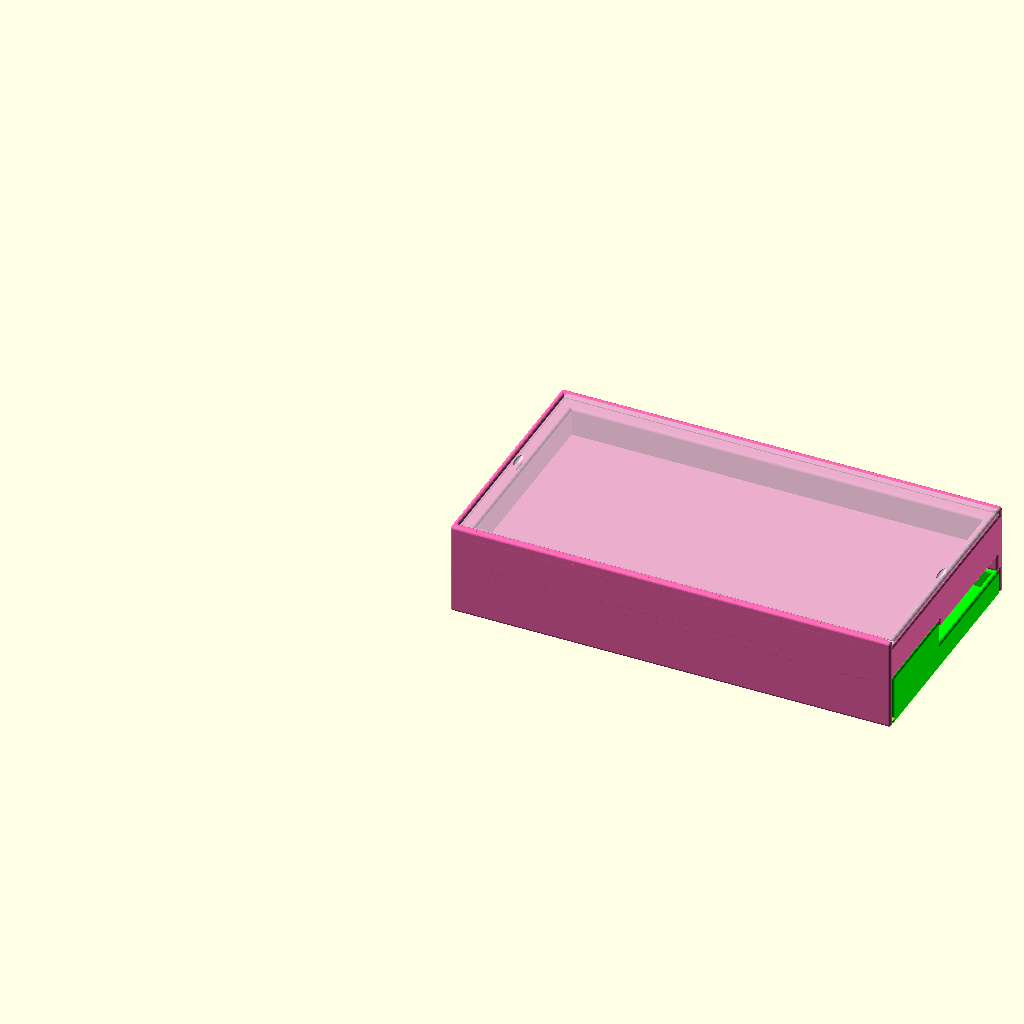
Cell 1 — every parameter at its default value.
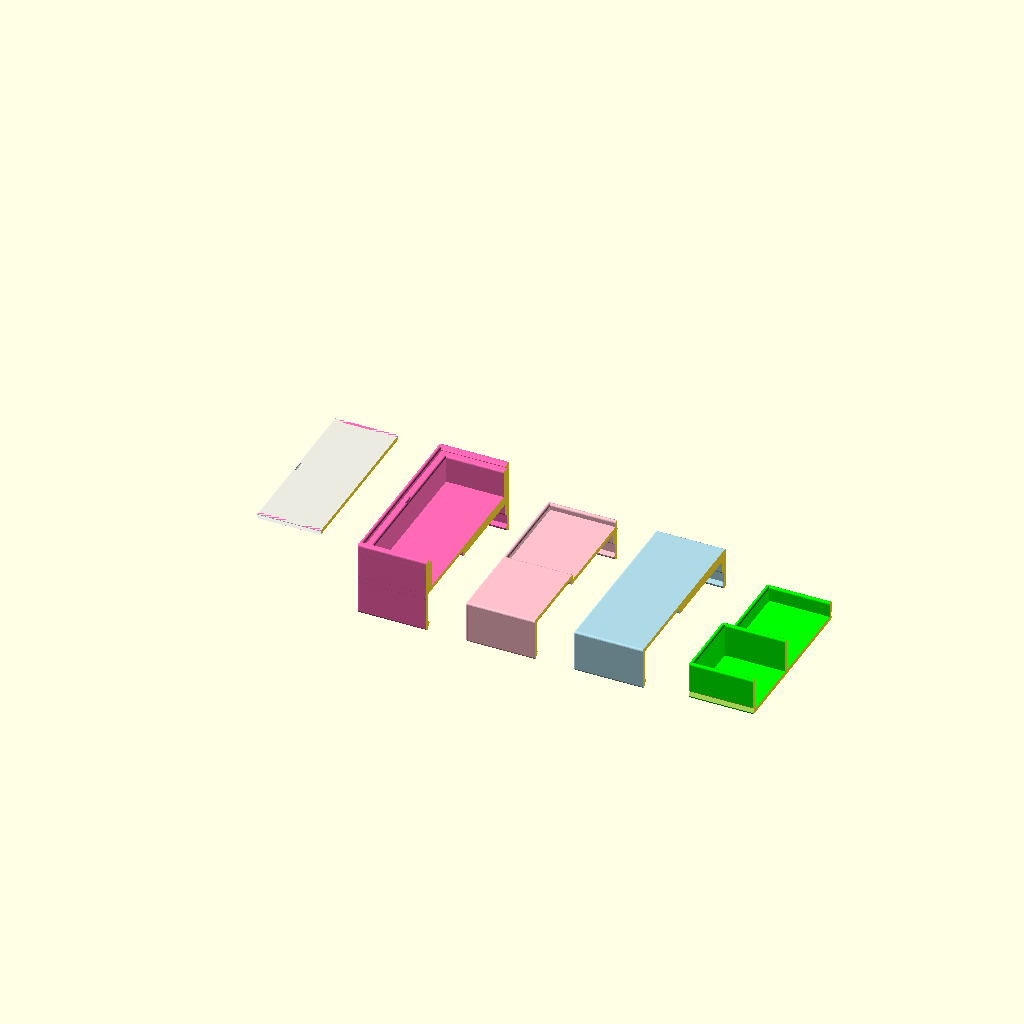
Cell 2 — preset "New set 1".
All cells are drawn from the same view direction (rotation 55°, 0°, 25°, orthographic, colour scheme Cornfield), but the view is re-fitted for each cell, so position and scale can differ between cells as well as the parameter.
Source of the model, Arcs/component holder/arcs.scad:
$fn=30;
tolerance = .1; // [0.1, 0.2, 0.777]

wall_thickness = 2; // [ 1 : .1 : 4]
epsilon_scale = 10; // [0:8]


/* [bin dimensions] */

agents = "onside"; // ["upright", "onside"]

top_deck = 10; // [0 : .5 : 20]
wooden_bin_depth = 42; // [42 : 45]
rail_depth = 1; // [ 0 : .1: 1.4  ]

rail_support_offest = 2; // [0 : 0.2 : 3  ]

/* [delta params] */

delta_width =  30;
delta_altitude_short = 25;
delta_altitude_long = 30;

delta_thick = 2.2;
delta_step_long = 3;


/* [Lid version] */
mega = true; // [true, false]
closed_core = true; // [true, false]

/* [Show] */

// only on mega
show_card_lid = true; // [true, false]
show_lid = true; // [true, false]
show_body = true; // [true, false]

/* [Testing] */
test = false; // [true, false]
cut = false; // [true, false]
cut_x = 0; // [0: 200]
cut_y = 0; // [0: 200]
cut_z = 0; // [0: 50]


main();

module main(){
    if (test) {
        segmented_test();
    }
    else {
        difference() {
            union(){
                if (show_body){ body(); }
                if ( mega ){
                    if (show_lid){ mega_lid(); }
                    if (show_card_lid){ card_lid(); }
                }
                else{
                    if (show_lid){ core_lid( closed = closed_core ); }
                }

            }
            if (cut){
                translate(-5*dv) cube([cut_x,cut_y,cut_z]);
            }
        }
    }
}






wt2 = wall_thickness * 2;
wall_radius = wall_thickness/2;

sqrt2 = sqrt(2);

practically_zero = 10^-8;



$offset=0;
function pz(val, $offset=0) = (val == 0) ? practically_zero : val + $offset;

epsilon = 2^-epsilon_scale;

dv = [ 1, 1, 1 ];
xv = [ 1, 0, 0 ];
yv = [ 0, 1, 0 ];
zv = [ 0, 0, 1 ];

function dot_x(vect) = vect.x * xv;
function dot_y(vect) = vect.y * yv;
function dot_z(vect) = vect.z * zv;

function dot_xy(vect) = dot_x(vect) + dot_y(vect);
function dot_yz(vect) = dot_z(vect) + dot_y(vect);
function dot_zx(vect) = dot_x(vect) + dot_z(vect);

ship_bin = 32;
ship_bin_tall = 7;

agent_bin = agents == "upright" ? 12 : 20 ;
agent_bin_tall = agents == "upright" ? 11 : ship_bin_tall;
headroom = agents == "upright" ? 20 : 13 ;
max_height = headroom + wall_thickness;

rd_sq2 = sqrt2 * rail_depth;
lower_rail_height = wall_radius + rail_depth;

delta_altitude = agents == "upright" ? delta_altitude_short : delta_altitude_long;
delta_step = agents == "upright" ? delta_thick : delta_step_long;
stack=4;

delta_lid_offset = agents == "upright" ? 0 : wall_thickness + tolerance;

stack_thick = stack * delta_thick;
stack_step = stack * delta_step;
stack_back_tall = delta_altitude + stack_step;
stack_hypot = sqrt( stack_thick^2 + stack_back_tall^2 );

lean_back = -atan2(stack_back_tall, stack_thick);

stair_hyp = sqrt(stack_thick^2 + stack_step^2);
stair_depth = stair_hyp*sin(lean_back) ;
stair_height = delta_thick * 4 * sqrt2 * sin(lean_back + 45);
ship_bin_step = ship_bin + wall_thickness;
agent_bin_step = agent_bin + wall_thickness;
end_deep = wooden_bin_depth+wall_thickness;
end_width = 3*ship_bin_step+2*agent_bin_step+wall_thickness;

bin_offset =  delta_width+wall_thickness;
plate_deep = end_deep + bin_offset + wall_thickness;
delta_offset = end_width - wall_thickness - 2*stack_hypot  - wt2;

delta_box_height = 2 * abs(stair_height) + wall_thickness;



// lid interiors
lid_interior = [
end_width - 1 * wall_thickness + tolerance,
end_deep+bin_offset+wall_thickness + 2*tolerance,
max(headroom, delta_box_height) + wall_thickness + wall_thickness
];
// mega
mega_lid_interior = lid_interior + [ 0, 0,  top_deck + tolerance
];

lift = headroom + wall_thickness;



module segmented_test() {

    N = [40, 100, 100];

    translate(0 * xv)
    intersection() {
        translate(-10 * dv)
        cube(N);
        card_lid();
    }

    translate(50 * xv)
    intersection() {
        translate(-10 * dv)
        cube(N);
        mega_lid();
    }

    translate(100 * xv)
    intersection() {
        translate(-10 * dv)
        cube(N);
        core_lid();
    }

    translate(150 * xv)
    intersection() {
        translate(-10 * dv)
        cube(N);
        lid();
    }

    translate(200 * xv)
    intersection() {
        translate(-10 * dv)
        cube(N);
        body();
    }

}

module body(){
    // body

    difference()
    {
        color("lime")
        union() {

            // thick plate

            color("#e4ae56")
            rounded_box(
                [
                delta_offset - wall_thickness,
                bin_offset - wall_thickness,
                delta_box_height
                ]
                );

            //bins
            translate(bin_offset * yv) {
                color("#5c3749")
                rounded_box([ ship_bin, wooden_bin_depth, ship_bin_tall]);
                translate([ship_bin_step, 0, 0]){
                    color("#dd225a")
                    rounded_box([ ship_bin, wooden_bin_depth, ship_bin_tall]);
                }
                translate([2*ship_bin_step, 0, 0]){
                    color("#d2f2d9")
                    rounded_box([ ship_bin, wooden_bin_depth, ship_bin_tall]);
                }
                translate([3*ship_bin_step, 0, 0]){
                    color("#2328b2")
                    rounded_box([ agent_bin, wooden_bin_depth, agent_bin_tall]);
                }
                translate([3*ship_bin_step+agent_bin_step, 0, 0]){
                    color("#87f853")
                    rounded_box([ agent_bin, wooden_bin_depth, agent_bin_tall]);
                }
            }

            // delta bins
            translate(   ( delta_offset) * xv ) {
                translate([ 0, delta_width+2*wall_thickness, 0 ])
                rotate(-90*zv)
                delta_store();

                translate([ stack_hypot+wall_thickness, delta_width+2*wall_thickness, 0 ])
                rotate(-90*zv)
                delta_store();

            }
        }

        // rail slots
        union() {
            translate([0,0,lower_rail_height]) {
                rail();
                translate( (end_deep+bin_offset+wall_thickness) * yv)
                rail();
            }
        }
    }
}

module lid(){
    color("lightblue")
    core_lid(closed = true);
}

module core_lid(closed = false, delta_closed = false ){
  // lid
  color("pink")
  translate(-tolerance * xv)
  union() {
    lid_r2 = wall_radius + tolerance/2;

    // //top

    // delta grip
    translate(- tolerance * yv)
    translate((wall_radius)*[-1,-1, 1])
    wall( dot_zx(lid_interior) - 2*wall_thickness*zv);

    // bin grip
    translate(dot_y(lid_interior)+(wall_thickness-tolerance)*yv)
    translate((wall_radius)*[-1,-1, 1])
    wall( dot_zx(lid_interior) - 2*wall_thickness*zv);

    // flat wall
    translate([- wall_radius ,
        -wall_radius-tolerance,
        wall_radius])
    wall([
        0,
        lid_interior.y   ,
        lid_interior.z - 2*wall_thickness
        ]);

    union() {
        // delta box top
        translate([
            lid_interior.x - 2 * agent_bin - 2 * wall_thickness,
            - wall_thickness - tolerance,
            delta_box_height +  wall_thickness
            + tolerance
            ]
            )
        rounded_box([
          2 * agent_bin + wall_thickness,
          delta_width + wall_thickness + tolerance + delta_lid_offset,
          lid_interior.z - delta_box_height - wall_thickness - tolerance  - wall_thickness
          ] ,
          closed = closed || delta_closed
          );

        // deck box top
        translate([
            - wall_thickness,
            - wall_thickness - tolerance,
            delta_box_height +  wall_thickness + tolerance
            ]
            )
        rounded_box([
          lid_interior.x - 2 * agent_bin - 2 * wall_thickness,

          (agents == "onside" ? delta_width + wall_thickness + tolerance + delta_lid_offset
            :

            lid_interior.y ),

          lid_interior.z - delta_box_height - wall_thickness - tolerance
          - wall_thickness
          ]
          ,
          closed = closed

          );

        // agent headroom box
        translate([
            (agents == "onside" ? - wall_thickness:
                lid_interior.x - 2 * agent_bin - 2 * wall_thickness
                ),
            bin_offset +delta_lid_offset,
            headroom + wall_thickness
            ])
        rounded_box(
            [

            (agents == "onside" ? lid_interior.x :
                2 * agent_bin + wall_thickness),
            lid_interior.y - (delta_width + 2* wall_thickness +  tolerance)-delta_lid_offset,
            lid_interior.z - headroom - wall_thickness - wall_thickness + (agents == "onside" ? tolerance : 0),
            ],
            closed = closed

            );
    }

    // ship bin rail support
    translate([
        - wall_thickness ,
        lid_interior.y +
        (-wall_thickness-tolerance),
        ship_bin_tall + wall_thickness + tolerance
        ])
    rounded_box( [
        3*ship_bin_step - wall_thickness,
        practically_zero,
        (headroom + wall_thickness) -
        (agent_bin_tall + wall_thickness + tolerance )
        ] , closed = true);

    // agent bin rail support
    translate([
        - wall_thickness ,
        lid_interior.y +
        (-wall_thickness-tolerance),
        agent_bin_tall + wall_thickness + tolerance
        ])
    rounded_box( [
        lid_interior.x ,
        practically_zero,
        (headroom + wall_thickness) -
        (agent_bin_tall + wall_thickness + tolerance )
        ] , closed = true);

    // back support
    translate([
        - wall_thickness ,
        bin_offset +delta_lid_offset + (agents == "onside" ? 0 : wall_thickness),
        ship_bin_tall + wall_thickness + tolerance
        ])
    rounded_box( [
        practically_zero,
        lid_interior.y - (delta_width + 2* wall_thickness +  tolerance)-delta_lid_offset - (agents == "onside" ? 0 : wall_thickness),
        (headroom + wall_thickness) -
        (agent_bin_tall + wall_thickness + tolerance )
        ] , closed = true);

    // lower rails
    union() {
        translate([0,0,lower_rail_height]) {
            
            rail_hull();
            
            
            translate([ 0, -tolerance, 0 ]) {
                rail(end_width - 3 * wall_radius );
            }

            translate( (end_deep+bin_offset+wall_thickness) * yv)
            translate([ 0, tolerance, 0 ]) {
                rail(end_width - 3 * wall_radius );
            }
        }
    }
}
}



module mega_lid(){


    color("hotpink")
    union() {
        for (i = [wall_thickness]){
            for (j = [0]){
                translate([
                    i,
                    lid_interior.y/2,
                    mega_lid_interior.z + j - tolerance
                    ])
                scale([1 - 2* tolerance,3 - 3*tolerance, 2/3 - tolerance])
                sphere(wall_radius);
            }
        }
        core_lid(closed = agents == "onside" , delta_closed = true);

        translate(lift * zv)
        translate(-tolerance * xv)
        union() {
            lid_r2 = wall_radius + tolerance/2;
            // cube(mega_lid_interior);

            // //top
            // translate(dot_z(mega_lid_interior) - tolerance * yv)
            // translate((wall_radius)*[-1,-1, 1])
            // wall( dot_xy(mega_lid_interior) );

            // delta grip
            translate(- tolerance * yv)
            translate((wall_radius)*[-1,-1, 1])
            wall( dot_zx(mega_lid_interior)  + (  - lift - wall_thickness)*zv);

            // bin grip
            translate(dot_y(mega_lid_interior)+(wall_thickness-tolerance)*yv)
            translate((wall_radius)*[-1,-1, 1])
            wall( dot_zx(mega_lid_interior)  + (  - lift - wall_thickness)*zv);

            // flat wall
            translate([- wall_radius ,
                -wall_radius-tolerance,
                wall_radius
                ])

            wall([
                0,
                mega_lid_interior.y   ,
                mega_lid_interior.z - wall_thickness - lift

                ]);

            union() {


                // deck box top
                deck_translate = [
                - wall_thickness,
                - wall_thickness - tolerance,
                delta_box_height +  wall_thickness + tolerance - lift
                ];
                deck_interior = [
                mega_lid_interior.x - 2 * agent_bin - 2 * wall_thickness,
                mega_lid_interior.y,
                mega_lid_interior.z - delta_box_height - wall_thickness - tolerance
                - wall_thickness - tolerance
                ];
                
                
                // card lid Support
                
                front_lift = max(delta_box_height , headroom);

                // front support
                translate([
                    lid_interior.x - wall_thickness,
                    - wall_thickness - tolerance,
                    front_lift +  wall_thickness
                    + tolerance - lift
                    ]
                    )
                rounded_box([
                  practically_zero,
                  lid_interior.y,
                  mega_lid_interior.z - front_lift - wall_thickness - tolerance  - wall_thickness - tolerance
                  ], closed = true );

                
                // delta
                translate(deck_translate)
                rounded_box(
                    [
                    lid_interior.x,
                    pz(rail_support_offest),
                    deck_interior.z
                    ]
                    , closed = true );
                
                // agent
                translate(deck_translate + (deck_interior.y - rail_support_offest)* yv)
                rounded_box(
                    [
                    lid_interior.x,
                    pz(rail_support_offest),
                    deck_interior.z
                    ]
                    
                    ,
                    closed = true );
                
                // back
                translate(deck_translate)
                rounded_box(
                    dot_yz(deck_interior) + pz(rail_support_offest) *xv,
                    closed = true );

            }

            // upper rails
            union() {
                
              
              
              translate((mega_lid_interior.z + wall_radius - lift)*zv)
              rail_hull();
                
                
                
                translate([ 0, 0, mega_lid_interior.z + wall_radius - lift]) {
                    translate(- tolerance * yv){
                        intersection() {
                            cube( wall_thickness * [end_width,2,1], center=true);
                            union(){
                                translate( [ - wall_radius, - wall_radius , 0 ])
                                cube([end_width - wall_thickness , wall_radius , rail_depth ]);
                                translate( - wall_radius * xv )
                                rail(end_width - wall_thickness );
                            }
                        }
                    }

                    translate( mega_lid_interior.y*yv)
                    translate(- tolerance * yv){
                        intersection() {
                            cube( wall_thickness * [end_width,2,1], center=true);
                            union(){
                                translate( [ - wall_radius, 0 , 0 ])
                                cube([end_width - wall_thickness , wall_radius , rail_depth ]);
                                translate( - wall_radius * xv )
                                rail(end_width - wall_thickness );
                            }
                        }
                    }
                }
            }
            
            
            
            
        }
    }
}



module card_lid(){
    // card lid
    color("#ddd9")
    difference() {

        union() {
            
            // main
            translate([ wall_radius, 0, mega_lid_interior.z ])
            cube([
                mega_lid_interior.x - tolerance,
                mega_lid_interior.y - 2* tolerance,
                wall_thickness
                ]);
            
            // flat end
            translate([ wall_radius, 0, mega_lid_interior.z  + wall_radius ])
            rotate(-90*xv)
            cylinder( lid_interior.y - 2 * tolerance, wall_radius, wall_radius);
            
            // agent end
            translate([ wall_radius + mega_lid_interior.x- tolerance, 0, mega_lid_interior.z  + wall_radius ])
            rotate(-90*xv)
            cylinder( lid_interior.y - 2 * tolerance, wall_radius, wall_radius);
            
            
        }


        // upper rails
        translate([0,0,mega_lid_interior.z + wall_radius ]) {
            union() {
                translate( - wall_radius * xv )
                rail( end_width + 2 * wall_thickness);

                translate( (mega_lid_interior.y - 2 *tolerance) * yv )
                translate( - wall_radius * xv )
                rail( end_width + 2 * wall_thickness);
            }
        }
        
        
        for (i = [wall_thickness, lid_interior.x]){
            for (j = [0 , wall_thickness]){
                translate([
                    i,
                    lid_interior.y/2,
                    mega_lid_interior.z + j
                    ])
                scale([1,3,2/3])
                sphere(wall_radius);
            }
        }
    }
}

module rail(length = end_width + 2 * epsilon ){
    union(){
        rotate([45,0,0])
        translate([length/2,0,0])
        cube([length,rd_sq2,rd_sq2], center = true);
        
        rail_endcap();
        translate([length,0,0])
        rail_endcap();
    }
}


module rail_endcap(){
    rotate_extrude() 
    intersection() {
        translate(rail_depth * xv)
        square(2*rail_depth, center = true);
        rotate(45)
        square(rd_sq2, center= true);
    }
}


module interior_fillet (r1, r2, angle = 90){

    intersection() {
        rotate(90*yv)
        cube(
            2*(r1 + r2),
            center=true
            );

        rotate([90,0,90])
        rotate_extrude(angle = angle)
        translate((r1 + r2) *xv)
        union(){
            circle(r1);
            translate([r1,0])
            square([
                2*r1,
                2*r1,
                ],
                center=true
                );
        }
    }
}

module  delta_store(){
    working_width = delta_width+2*epsilon;
    inner_dim = [
    delta_width,
    stack_hypot,
    // max_height
    delta_box_height
    ];

    union() {

        // translate([0, stack_thick, stack_back_tall])
        // sphere(1);
        translate(wall_thickness * dv)
        intersection() {
            translate ([-epsilon,0, - stair_height ])
            rotate( [lean_back,0,0] ){
                color("#f82ec9")
                for (i = [1:1:stack]){
                    translate([0,delta_thick*(i-1),0])
                    scale([1,1,i])
                    translate([0,0,-delta_step])
                    cube([working_width,delta_thick ,2*delta_step]);
                }
                // stack back
                color("#24def2")
                translate([0,stack_thick,0])cube([ working_width, delta_thick*stack, stack_back_tall ]);
            }
            // clip box
            color("#224e25")
            translate(-epsilon * dv)
            cube( inner_dim  + 2 * epsilon * dv);
        }

        color("#00ff00")
        rounded_box(  inner_dim  );
    }
}

module wall(inside_dim, radius = wall_radius){
    minkowski() {
        cube([ pz(inside_dim.x, wall_thickness), pz(inside_dim.y, wall_thickness), pz(inside_dim.z, wall_thickness) ]);
        sphere(radius);
    }
};
module rounded_box( inside_dim , closed = false, bottomed = true){
    if (closed){

        translate( 1.5* wall_radius * dv )
        cube(
            inside_dim + ( wall_radius )  * dv - wall_radius * zv);
    }

    translate(wall_radius * [1,1,1])
    {
        union() {
            if (bottomed)
            {
                // xy, bottom
                wall([inside_dim.x,inside_dim.y,0]);
            }
            // xz
            wall([inside_dim.x,0,inside_dim.z-wall_thickness]);
            // yz
            wall([0,inside_dim.y,inside_dim.z-wall_thickness]);
            // xz, opposite
            translate([0,inside_dim.y+wall_thickness,0 ]){
                wall([inside_dim.x,0,inside_dim.z-wall_thickness]);
            }
            // yz, opposite
            translate([inside_dim.x+wall_thickness,0,0]){
                wall([0,inside_dim.y,inside_dim.z-wall_thickness]);
            }
            // xy, top
            if (closed){
                wall([inside_dim.x,inside_dim.y,inside_dim.z-wall_thickness]);
            }
        }
    }
}


module rail_hull(){
         translate([
                    mega_lid_interior.x - wall_radius - tolerance,
                    0 - tolerance,
                    0,
                    ])
                {
                    hull() {
                      
                    rail_endcap();
                    translate([
                        tolerance + wall_thickness,
                        -wall_radius ,
                        0
                        ])
                    sphere(wall_radius);
                    translate([
                        - tolerance,
                        -wall_radius ,
                        0
                        ])
                    sphere(wall_radius);
                    }
                    
                    
                    
                    translate([
                    0,
                    lid_interior.y ,
                    0
                    ])
                    hull() {
                      
                    rail_endcap();
                    translate([
                        tolerance + wall_thickness,
                        wall_radius,
                        0
                        ])
                    sphere(wall_radius);
                    
                    translate([
                        - tolerance,
                        wall_radius,
                        0
                        ])
                    sphere(wall_radius);
                    }
                }
}
Parameter table extracted from the source (name, type, default, range or options):
tolerance: number, default 0.1, options 0.1, 0.2, 0.777
wall_thickness: number, default 2, range 1 to 4, step 0.1
epsilon_scale: number, default 10, range 0 to 8
agents: string, default "onside", options "upright", "onside"
top_deck: number, default 10, range 0 to 20, step 0.5
wooden_bin_depth: number, default 42, range 42 to 45
rail_depth: number, default 1, range 0 to 1.4, step 0.1
rail_support_offest: number, default 2, range 0 to 3, step 0.2
delta_width: number, default 30
delta_altitude_short: number, default 25
delta_altitude_long: number, default 30
delta_thick: number, default 2.2
delta_step_long: number, default 3
mega: bool, default true
closed_core: bool, default true
show_card_lid: bool, default true
show_lid: bool, default true
show_body: bool, default true
test: bool, default false
cut: bool, default false
cut_x: number, default 0, range 0 to 200
cut_y: number, default 0, range 0 to 200
cut_z: number, default 0, range 0 to 50
